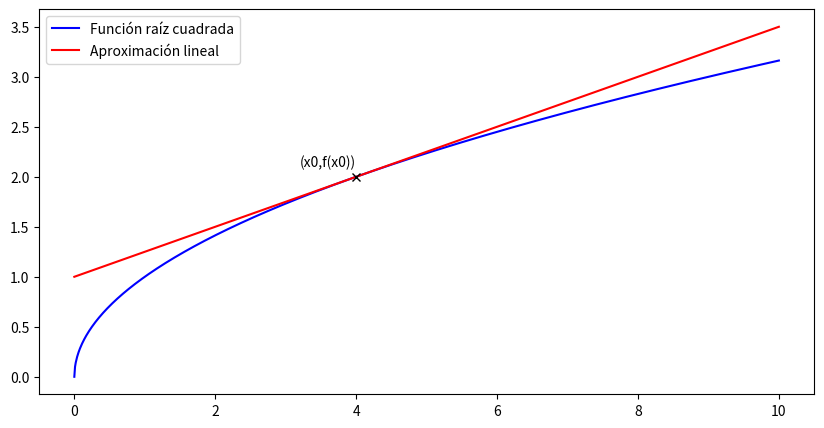

Generate this figure with matplotlib:
import numpy as np
import pandas as pd
import matplotlib.pyplot as plt
pd.set_option('display.max_columns',None)
pd.set_option('display.max_rows',None)

def Funcion_1(x):
    y = x**2
    return y

x, h = 4, 0.001
#Aproximación 1
Df_1 = (Funcion_1(x+h) - Funcion_1(x)) / h
#Aproximación 2
Df_2 = (Funcion_1(x+h) - Funcion_1(x-h)) / (2*h)
print("La primer aproximación de la dervidada en",x,"es igual a",Df_1)
print("La segunda aproximación de la dervidada en",x,"es igual a",Df_2)

#1. f(x) = x**5
#2. f(x) = 3x**2
#3. f(x) = x**3 + (4/3)x**2 - 5x + 1
#4. f(x) = (1/x)(x**2 + 1/x)
#5. f(x) = (x**2 - 1)/(x**2 + 1)

#Aproximación lineal de la función f(x) = raiz(x) en x0 = 4.1
#Definición de la aproximaxión lineal
def RaizAprxoL(x,x0):
    Df = 1/(2*np.sqrt(x0))
    L = Df*(x-x0) + np.sqrt(x0)
    return L

#Gráfica de f(x) = raiz(x) y su recta tangente
x0 = 4
vx = np.linspace(0,10,1000)
vy = [np.sqrt(x) for x in vx]
vL = [RaizAprxoL(x,x0) for x in vx]
fig = plt.figure(figsize=(10.,5.))
ax = fig.add_subplot(1,1,1)
plt.plot(vx,vy,color="blue",label="Función raíz cuadrada")
plt.plot(vx,vL,color="red",label="Aproximación lineal")
plt.plot(x0,np.sqrt(x0), marker="x", color="black") #Gráfica de un punto
plt.annotate("(x0,f(x0))", (0.80*x0, 1.05*np.sqrt(x0)))
plt.legend(loc='best')
plt.show()

#Comparativo del cálculo de las raices
x1 = 4.1
print("La raíz cuadrada de",x1,"es igual a",np.sqrt(x1))
print("Mediante la aproximación lienal, la raíz cuadrada de",x1,"es igual a",RaizAprxoL(x1,x0))

def f(x):
    y = x**2 - 1
    return y
def Df(x):
    dy = 2*x
    return dy
def NR(x0,iteracion=1000):
    i = 0
    while (np.abs(f(x0)) >= 0.0001) and (i <= iteracion):
        x0 = x0 - (f(x0)/Df(x0))
        i = i + 1
    return [x0,f(x0),iteracion]
#Ejemplo
[x0,y,iteracion] = NR(2)
print("Un valor en donde es cero f(x) es",x0)  

